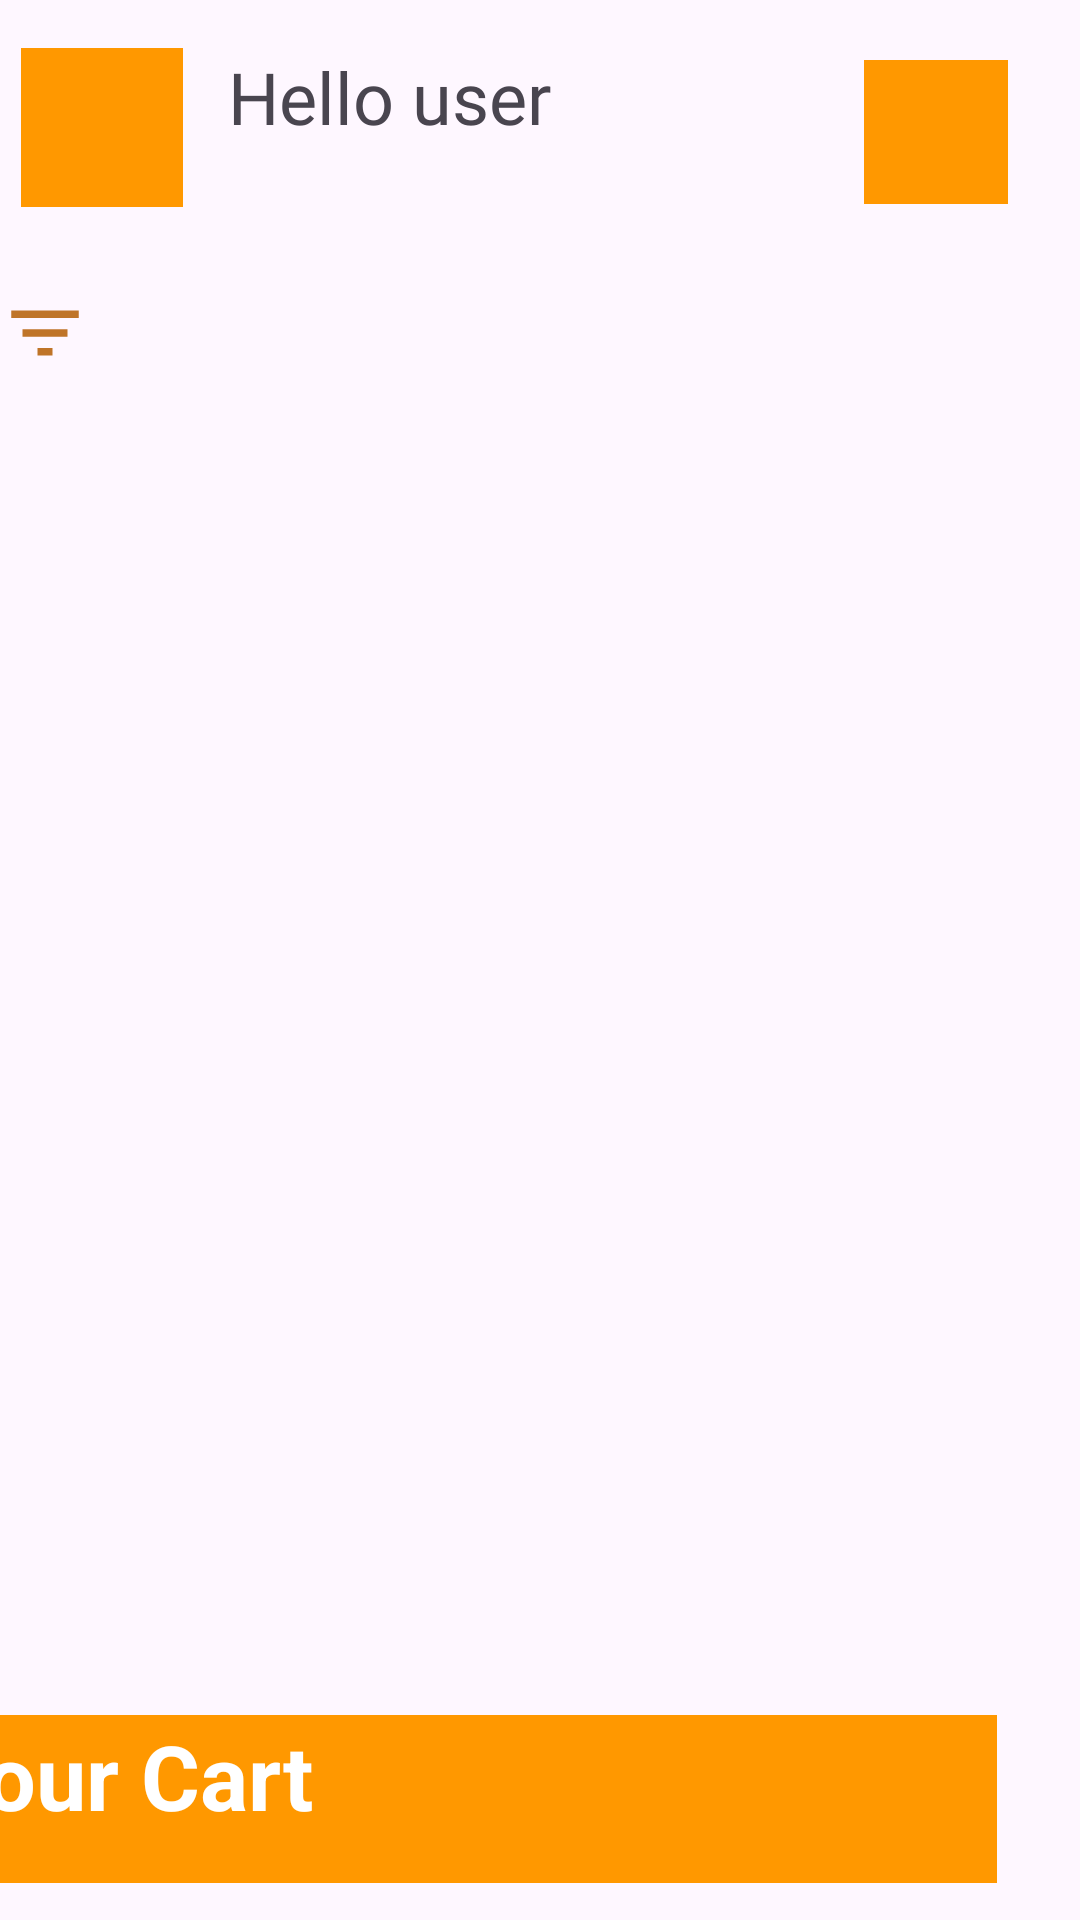

Write the Android layout XML for this screen, with the resource values it uses.
<!-- AndroidManifest.xml: application theme Theme.Gestion_produit -->
<!-- res/layout/activity_main.xml -->
<?xml version="1.0" encoding="utf-8"?>
<androidx.constraintlayout.widget.ConstraintLayout xmlns:android="http://schemas.android.com/apk/res/android"
    xmlns:app="http://schemas.android.com/apk/res-auto"
    xmlns:tools="http://schemas.android.com/tools"
    android:layout_width="match_parent"
    android:layout_height="match_parent"
    android:layout_gravity="center"
    tools:context=".MainActivity">

    <TextView
        android:id="@+id/textView5"
        android:layout_width="126dp"
        android:layout_height="45dp"
        android:layout_marginStart="76dp"
        android:layout_marginTop="16dp"
        android:fontFamily="@font/rubik_bold"
        android:text="Hello user"
        android:textSize="24sp"
        app:layout_constraintStart_toStartOf="parent"
        app:layout_constraintTop_toTopOf="parent" />

    <ImageView
        android:id="@+id/imageView3"
        android:layout_width="48dp"
        android:layout_height="48dp"
        android:layout_marginTop="20dp"
        android:layout_marginEnd="24dp"
        android:background="#FF9800"
        app:layout_constraintEnd_toEndOf="parent"
        app:layout_constraintTop_toTopOf="parent"
        app:srcCompat="@drawable/profil" />

    <ImageView
        android:id="@+id/imageView4"
        android:layout_width="30dp"
        android:layout_height="36dp"
        android:layout_marginTop="32dp"
        app:layout_constraintTop_toBottomOf="@+id/textView5"
        app:srcCompat="@drawable/baseline_filter_list_24"
        tools:layout_editor_absoluteX="16dp" />

    <androidx.recyclerview.widget.RecyclerView
        android:id="@+id/cat_recycler"
        android:layout_width="0dp"
        android:layout_height="47dp"
        app:layout_constraintBottom_toBottomOf="@+id/imageView4"
        app:layout_constraintEnd_toEndOf="parent"
        app:layout_constraintHorizontal_bias="0.0"
        app:layout_constraintStart_toEndOf="@+id/imageView4"
        app:layout_constraintTop_toTopOf="@+id/imageView4"
        app:layout_constraintVertical_bias="0.0" />

    <androidx.recyclerview.widget.RecyclerView
        android:id="@+id/productRecyler"
        android:layout_width="366dp"
        android:layout_height="403dp"
        android:layout_marginTop="24dp"
        app:layout_constraintEnd_toEndOf="parent"
        app:layout_constraintHorizontal_bias="0.0"
        app:layout_constraintStart_toStartOf="@+id/imageView4"
        app:layout_constraintTop_toBottomOf="@+id/cat_recycler"
        />

    <TextView
        android:id="@+id/buttoncart"
        android:layout_width="355dp"
        android:text="Your Cart"
        android:layout_height="56dp"
        android:layout_marginEnd="28dp"
        android:layout_marginBottom="8dp"
        android:background="#FF9800"
        android:textColor="#FFFFFF"
        android:textSize="30sp"
        android:textStyle="bold"
        app:layout_constraintBottom_toBottomOf="parent"
        app:layout_constraintEnd_toEndOf="parent"
        app:layout_constraintTop_toBottomOf="@+id/productRecyler"
        app:layout_constraintVertical_bias="0.533" />

    <ImageView
        android:id="@+id/cartbtn"
        android:layout_width="54dp"
        android:layout_height="53dp"
        android:layout_marginTop="16dp"
        android:background="#FF9800"
        app:layout_constraintEnd_toStartOf="@+id/textView5"
        app:layout_constraintHorizontal_bias="0.318"
        app:layout_constraintStart_toStartOf="parent"
        app:layout_constraintTop_toTopOf="parent"
        app:srcCompat="@drawable/ic_cart" />


</androidx.constraintlayout.widget.ConstraintLayout>
<!-- resources referenced by this layout -->
<resources>
  <!-- drawable baseline_filter_list_24 (drawable) -->
  <vector android:height="24dp" android:tint="#BF7428"
      android:viewportHeight="24" android:viewportWidth="24"
      android:width="24dp" xmlns:android="http://schemas.android.com/apk/res/android">
      <path android:fillColor="@android:color/white" android:pathData="M10,18h4v-2h-4v2zM3,6v2h18L21,6L3,6zM6,13h12v-2L6,11v2z"/>
  </vector>
  <style name="Theme.Gestion_produit" parent="Base.Theme.Gestion_produit" />
  <style name="Base.Theme.Gestion_produit" parent="Theme.Material3.DayNight.NoActionBar">
          
          
      </style>
</resources>
